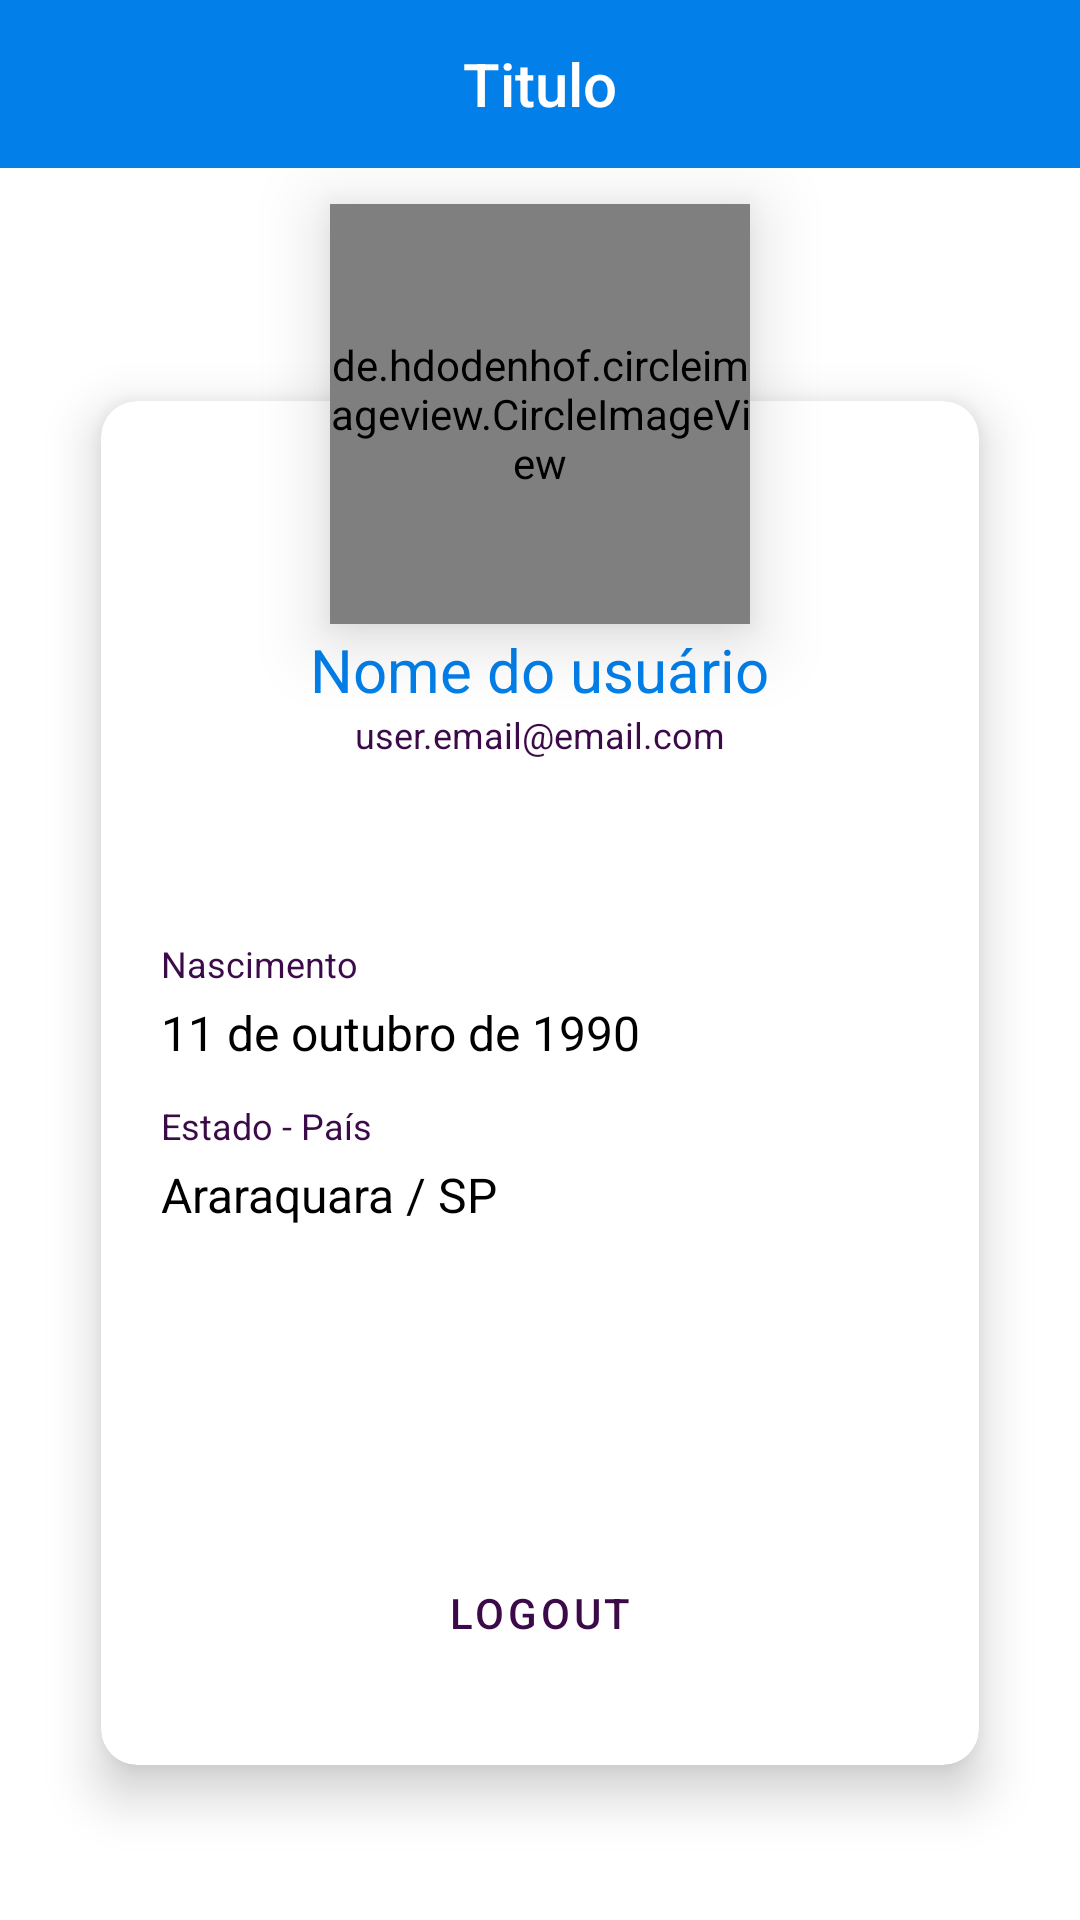

Produce the Android XML layout that renders to this screen, including the resource entries it uses.
<!-- AndroidManifest.xml: application theme Theme.Eventx -->
<!-- res/layout/activity_user_profile.xml -->
<?xml version="1.0" encoding="utf-8"?>
<LinearLayout xmlns:android="http://schemas.android.com/apk/res/android"
    xmlns:app="http://schemas.android.com/apk/res-auto"
    xmlns:tools="http://schemas.android.com/tools"
    android:layout_width="match_parent"
    android:layout_height="match_parent"
    tools:context=".UserProfileActivity"
    android:orientation="vertical">

    <com.google.android.material.appbar.AppBarLayout
        android:layout_width="match_parent"
        android:layout_height="wrap_content"
        android:elevation="0dp"
        app:elevation="0dp">

        <include layout="@layout/menu_toolbar_layout"
            android:layout_width="match_parent"
            android:layout_height="?attr/actionBarSize"/>

    </com.google.android.material.appbar.AppBarLayout>

    <FrameLayout xmlns:android="http://schemas.android.com/apk/res/android"
        android:layout_width="match_parent"
        android:layout_height="match_parent"
        xmlns:app="http://schemas.android.com/apk/res-auto"
        android:orientation="vertical">
        <ImageView
            android:layout_width="match_parent"
            android:layout_height="130dp"/>

        <de.hdodenhof.circleimageview.CircleImageView
            android:layout_width="140dp"
            android:layout_height="140dp"
            android:layout_marginTop="12dp"
            android:id="@+id/header_profile_image"
            android:src="@drawable/ic_menu_account"
            android:layout_gravity="center_horizontal"
            android:elevation="14dp"
        />

        <androidx.cardview.widget.CardView
            android:layout_width="match_parent"
            android:layout_height="wrap_content"
            android:layout_marginHorizontal="18dp"
            android:layout_marginTop="56dp"
            android:layout_marginBottom="30dp"
            app:cardCornerRadius="12dp"
            app:cardElevation="10dp"
            app:cardMaxElevation="12dp"
            app:cardPreventCornerOverlap="true"
            app:cardUseCompatPadding="true"
            android:layout_gravity="center_horizontal"
        >

            <LinearLayout
                android:layout_width="match_parent"
                android:layout_height="wrap_content"
                android:orientation="vertical"
                android:paddingHorizontal="20dp"
                android:paddingTop="76dp"
                android:paddingBottom="30dp">

                <TextView
                    android:id="@+id/txt_user_name"
                    android:layout_width="wrap_content"
                    android:layout_height="wrap_content"
                    android:layout_gravity="center"
                    android:textColor="@color/primaryColor"
                    android:text="Nome do usuário"
                    android:textSize="20dp"/>

                <TextView
                    android:id="@+id/txt_user_email"
                    android:layout_width="wrap_content"
                    android:layout_height="wrap_content"
                    android:layout_gravity="center"
                    android:textColor="@color/tertiaryColor"
                    android:text="user.email@email.com"
                    android:textSize="12dp"/>


                <TextView
                    android:layout_width="wrap_content"
                    android:layout_height="wrap_content"
                    android:layout_gravity="left"
                    android:textColor="@color/tertiaryColor"
                    android:text="Nascimento"
                    android:textSize="12dp"
                    android:layout_marginTop="60dp"/>

                <TextView
                    android:id="@+id/txt_user_birthdate"
                    android:layout_width="wrap_content"
                    android:layout_height="wrap_content"
                    android:layout_gravity="left"
                    android:textColor="@color/black"
                    android:text="11 de outubro de 1990"
                    android:textSize="16dp"
                    android:layout_marginTop="4dp"/>

                <TextView
                    android:layout_width="wrap_content"
                    android:layout_height="wrap_content"
                    android:layout_gravity="left"
                    android:textColor="@color/tertiaryColor"
                    android:text="Estado - País"
                    android:textSize="12dp"
                    android:layout_marginTop="12dp"/>

                <TextView
                    android:id="@+id/txt_user_local"
                    android:layout_width="wrap_content"
                    android:layout_height="wrap_content"
                    android:layout_gravity="left"
                    android:textColor="@color/black"
                    android:text="Araraquara / SP"
                    android:textSize="16dp"
                    android:layout_marginTop="4dp"/>

                <Button
                    android:layout_width="match_parent"
                    android:layout_height="wrap_content"
                    android:id="@+id/btn_edt_profile"
                    android:layout_marginTop="60dp"
                    android:text="Alterar informações"
                    style="@style/Widget.MaterialComponents.Button.UnelevatedButton" />

                <Button
                    android:layout_width="match_parent"
                    android:layout_height="wrap_content"
                    android:id="@+id/btn_logout"
                    android:text="Logout"
                    app:strokeColor="@color/tertiaryColor"
                    android:textColor="@color/tertiaryColor"
                    style="@style/Widget.MaterialComponents.Button.OutlinedButton" />
            </LinearLayout>
        </androidx.cardview.widget.CardView>
    </FrameLayout>
</LinearLayout>
<!-- res/layout/menu_toolbar_layout.xml (included above) -->
<?xml version="1.0" encoding="utf-8"?>
<androidx.appcompat.widget.Toolbar xmlns:android="http://schemas.android.com/apk/res/android"
    android:layout_width="match_parent"
    android:layout_height="match_parent"
    android:background="@color/primaryColor"
    android:id="@+id/toolbar">

    <TextView
        android:id="@+id/toolbar_title"
        android:layout_width="wrap_content"
        android:layout_height="wrap_content"
        android:layout_gravity="center"
        android:textColor="@android:color/white"
        android:text="Titulo"
        android:textAppearance="@android:style/TextAppearance.DeviceDefault.Widget.ActionBar.Title"/>

</androidx.appcompat.widget.Toolbar>
<!-- resources referenced by this layout -->
<resources>
  <color name="black">#FF000000</color>
  <color name="primaryColor">#027fe9</color>
  <color name="tertiaryColor">#3d0a49</color>
  <style name="Theme.Eventx" parent="Theme.MaterialComponents.DayNight.NoActionBar">
          
          <item name="colorPrimary">@color/primaryColor</item>
          
          <item name="colorSecondary">@color/secondaryColor</item>
          <item name="colorSecondaryVariant">@color/tertiaryColor</item>
          <item name="colorOnSecondary">@color/black</item>
          
          <item name="android:statusBarColor" tools:targetApi="l">?attr/colorPrimaryVariant</item>
          
      </style>
  <color name="secondaryColor">#e0daf7</color>
</resources>
